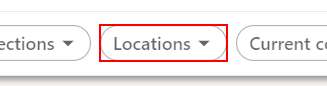
Task: Small Process To Get Connects in LinkedIn
Workflow: LinkedIn_SelectCityPeople

Step 1: click on the button '*Locations*'

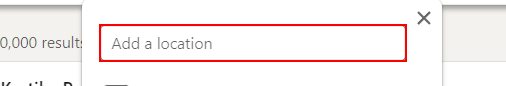
Step 2: type [in_City] into the text box

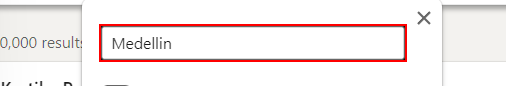
Step 3: type a value into the text box

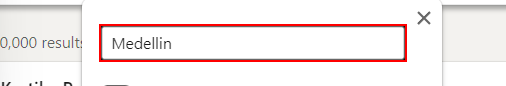
Step 4: type a value into the text box

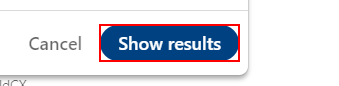
Step 5: click on the button '*Show results*'

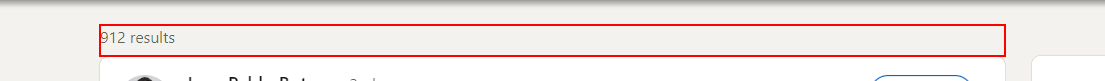
Step 6 [else]: get-text from the heading '*results*'
